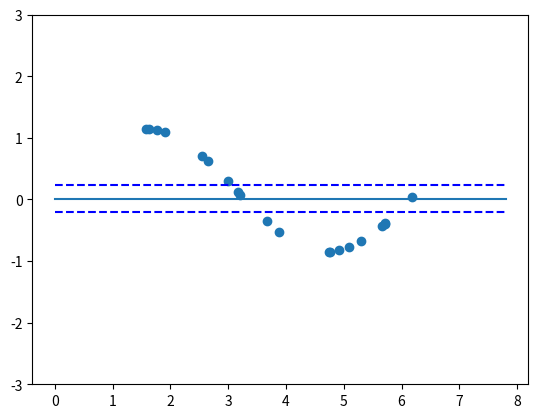

Write Python code to recreate this figure. (Note: this script raises an exception after producing the figure.)
import math
import random
import numpy as np
import matplotlib.pyplot as plt

DIMENSION = 11
Y_MAX = 3.0
DATA_N = 20


class LinerModel():
    def __init__(self, dim, λ, Λ, m):
        self.dim = dim
        self.λ = λ
        self.Λ = Λ
        self.m = m.reshape(self.dim, 1)

        self.Λ_hat = np.copy(self.Λ)
        self.m_hat = np.copy(self.m)

    def fit(self, xs, ys):
        num = len(ys)

        if len(xs) == 0:
            return

        if self.dim == 1:
            x = np.ones(xs.shape[0])
            self.Λ_hat = self.λ * np.sum(np.dot(x, np.transpose(x))) + self.Λ

            tmp = np.sum(x * ys)
            r_hat_inv = np.linalg.inv(self.Λ_hat)

            self.m_hat = r_hat_inv * (self.λ * tmp + np.dot(self.Λ, self.m))
        else:
            x_e = []
            for i in range(num):
                x_e.append(expand(xs[i], self.dim))
            x_e = np.array(x_e)

            sum_ = np.zeros((self.dim, self.dim))
            for i in range(x_e.shape[0]):
                sum_ += np.dot(x_e[i], x_e[i].T)

            self.Λ_hat = self.λ * sum_ + self.Λ

            Λ_hat_inv = np.linalg.inv(self.Λ_hat)

            sum_ = np.zeros((self.dim, 1))
            for i in range(num):
                sum_ += ys[i] * x_e[i]

            tmp = self.λ * sum_ + np.dot(self.Λ, self.m)
            self.m_hat = np.dot(Λ_hat_inv, tmp)

    def predict(self, x):
        if self.dim == 1:
            dev = math.sqrt(1/self.Λ_hat)
            return self.m_hat[0], dev
        else:
            x_e = expand(x, self.dim)
            mu = np.dot(self.m_hat.T, x_e)[0][0]

            Λ_hat_inv = np.linalg.inv(self.Λ_hat)
            tmp = np.dot(x_e.T, Λ_hat_inv)
            tmp2 = np.dot(tmp, x_e)

            lambda_star = (1 / self.λ) + tmp2
            dev = math.sqrt(lambda_star[0][0])
            return mu, dev

    def evidence(self):
        second_term = np.dot(np.dot(self.m.T, self.Λ), self.m)
        third_term = -np.log(np.linalg.det(self.Λ))
        forth_term = -np.dot(np.dot(self.m_hat.T, self.Λ_hat), self.m_hat)
        fifth_term = np.log(np.linalg.det(self.Λ_hat))

        evidence = - 0.5 * (second_term + third_term + forth_term + fifth_term)
        return evidence[0][0]


def expand(x, dim):
    val = []
    for d in range(dim):
        r = x ** d
        val.append(r)

    val_t = np.array(val).reshape((dim, 1))
    return val_t


def make_data(n=10):
    data = []
    for i in range(n):
        x = random.random() * 2 * math.pi
        y = math.sin(x) + 0.15
        data.append((x, y))

    return np.array(data)


def plot_data(data):
    xs = []
    ys = []
    for x, y in data:
        xs.append(x)
        ys.append(y)

    plt.scatter(xs, ys)
    plt.show()


def plot_prediction(data, model, fname=None):
    # データのプロット
    xs = []
    ys = []
    for x, y in data:
        xs.append(x)
        ys.append(y)

    plt.scatter(xs, ys)

    xs = []
    ys = []
    yuppers = []
    ylowers = []


    # 確率分布のプロット
    for x in np.arange(0, 2.5 * math.pi, 0.1):
        y, dev = model.predict(x)

        xs.append(x)
        ys.append(y)
        # dev = math.sqrt(1/model.Λ_hat)
        yuppers.append(y+dev)
        ylowers.append(y-dev)

    plt.plot(xs, ys)
    plt.plot(xs, yuppers, linestyle='dashed', color='blue')
    plt.plot(xs, ylowers, linestyle='dashed', color='blue')

    plt.ylim(-Y_MAX, Y_MAX)

    if fname is not None:
        plt.savefig(fname)
    plt.show()


def main():
    random.seed(0)
    data = make_data(DATA_N)

    for dim in range(1, DIMENSION):
        Λ = np.identity(dim)
        m = np.zeros(dim)
        λ = 1.0

        model = LinerModel(dim, λ, Λ, m)
        model.fit(data[:, 0], data[:, 1])
        evi = model.evidence()
        print(dim, evi)

        fname = "img/output%02d.png" % dim
        plot_prediction(data[:], model, fname)


if __name__ == '__main__':
    main()
